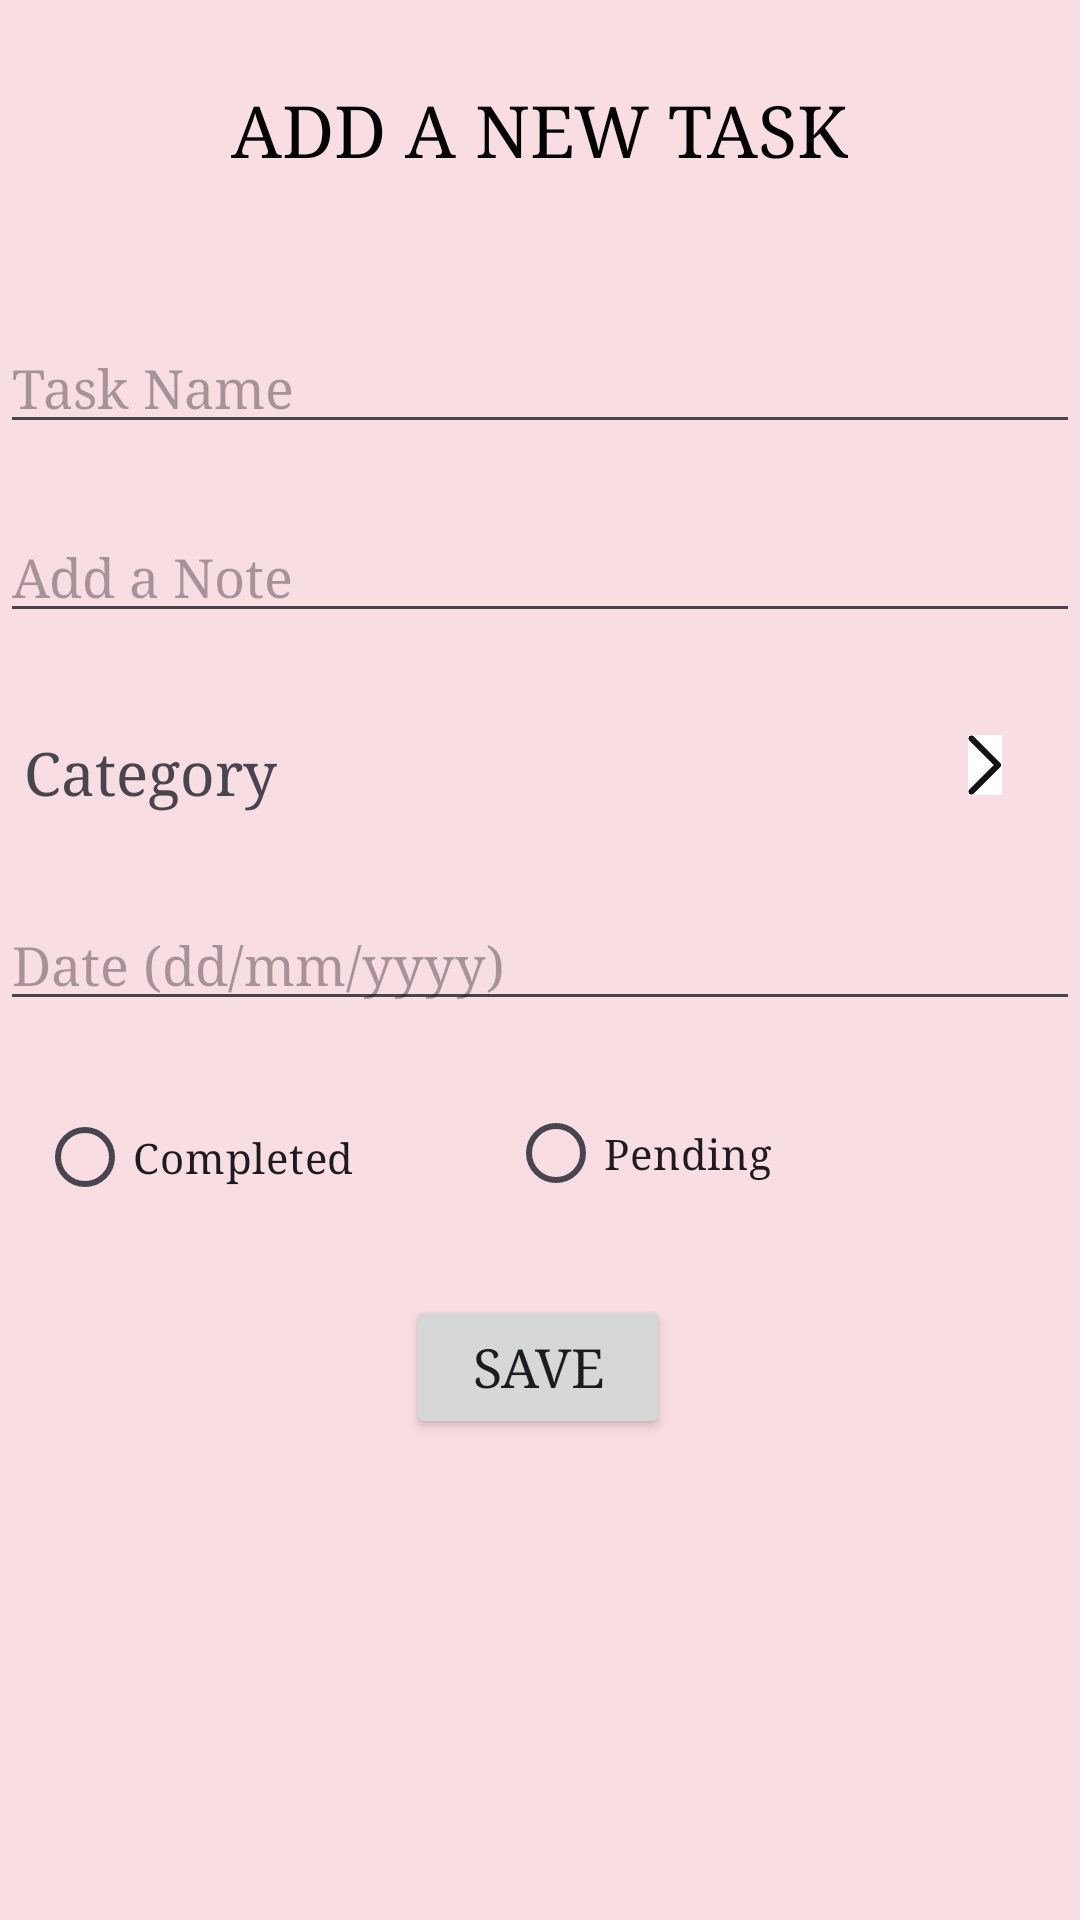

Here is an Android app screen rendered from its layout file. Give the layout XML and the strings, colors and styles it references.
<!-- AndroidManifest.xml: application theme Theme.EventPlannerandOrganizer -->
<!-- res/layout/activity_checklist_page.xml -->
<?xml version="1.0" encoding="utf-8"?>
<androidx.constraintlayout.widget.ConstraintLayout xmlns:android="http://schemas.android.com/apk/res/android"
    xmlns:app="http://schemas.android.com/apk/res-auto"
    xmlns:tools="http://schemas.android.com/tools"
    android:layout_width="match_parent"
    android:layout_height="match_parent"
    android:background="#F8DDE2"
    tools:context=".ChecklistPage">

    <EditText
        android:id="@+id/editTextNote"
        android:layout_width="match_parent"
        android:layout_height="wrap_content"
        android:fontFamily="serif"
        android:hint="Add a Note"
        app:layout_constraintBottom_toBottomOf="parent"
        app:layout_constraintEnd_toEndOf="parent"
        app:layout_constraintHorizontal_bias="0.0"
        app:layout_constraintStart_toStartOf="parent"
        app:layout_constraintTop_toTopOf="parent"
        app:layout_constraintVertical_bias="0.284" />

    <TextView
        android:id="@+id/textView26"
        android:layout_width="wrap_content"
        android:layout_height="wrap_content"
        android:fontFamily="serif"
        android:text="ADD A NEW TASK"
        android:textAlignment="center"
        android:textColor="#040303"
        android:textSize="24sp"
        app:layout_constraintBottom_toBottomOf="parent"
        app:layout_constraintEnd_toEndOf="parent"
        app:layout_constraintHorizontal_bias="0.498"
        app:layout_constraintStart_toStartOf="parent"
        app:layout_constraintTop_toTopOf="parent"
        app:layout_constraintVertical_bias="0.045" />

    <ImageView
        android:id="@+id/arrow"
        android:layout_width="40dp"
        android:layout_height="35dp"
        app:layout_constraintBottom_toBottomOf="parent"
        app:layout_constraintEnd_toEndOf="parent"
        app:layout_constraintHorizontal_bias="0.043"
        app:layout_constraintStart_toStartOf="parent"
        app:layout_constraintTop_toTopOf="parent"
        app:layout_constraintVertical_bias="0.022"
        app:srcCompat="@drawable/leftarrow" />


    <Button
        android:id="@+id/buttonSaved"
        android:layout_width="wrap_content"
        android:layout_height="wrap_content"
        android:fontFamily="serif"
        android:onClick="onSaveClicked"
        android:text="SAVE"
        android:textSize="18sp"
        app:layout_constraintBottom_toBottomOf="parent"
        app:layout_constraintEnd_toEndOf="parent"
        app:layout_constraintHorizontal_bias="0.498"
        app:layout_constraintStart_toStartOf="parent"
        app:layout_constraintTop_toTopOf="parent"
        app:layout_constraintVertical_bias="0.729" />

    <TextView
        android:id="@+id/menuItem"
        android:layout_width="match_parent"
        android:layout_height="wrap_content"
        android:drawablePadding="8dp"
        android:fontFamily="serif"
        android:gravity="center_vertical"
        android:padding="8dp"
        android:text="Category"
        android:textSize="20sp"
        app:layout_constraintBottom_toBottomOf="parent"
        app:layout_constraintEnd_toEndOf="parent"
        app:layout_constraintHorizontal_bias="0.0"
        app:layout_constraintStart_toStartOf="parent"
        app:layout_constraintTop_toTopOf="parent"
        app:layout_constraintVertical_bias="0.395" />

    <ImageView
        android:id="@+id/imageView30"
        android:layout_width="20dp"
        android:layout_height="20dp"
        app:layout_constraintBottom_toBottomOf="parent"
        app:layout_constraintEnd_toEndOf="parent"
        app:layout_constraintHorizontal_bias="0.936"
        app:layout_constraintStart_toStartOf="parent"
        app:layout_constraintTop_toTopOf="parent"
        app:layout_constraintVertical_bias="0.395"
        app:srcCompat="@drawable/imaages" />

    <EditText
        android:id="@+id/editTextName"
        android:layout_width="match_parent"
        android:layout_height="wrap_content"
        android:fontFamily="serif"
        android:hint="Task Name"
        app:layout_constraintBottom_toBottomOf="parent"
        app:layout_constraintEnd_toEndOf="parent"
        app:layout_constraintHorizontal_bias="1.0"
        app:layout_constraintStart_toStartOf="parent"
        app:layout_constraintTop_toTopOf="parent"
        app:layout_constraintVertical_bias="0.179" />

    <EditText
        android:id="@+id/editTextDate"
        android:layout_width="match_parent"
        android:layout_height="wrap_content"
        android:fontFamily="serif"
        android:hint="Date (dd/mm/yyyy)"
        app:layout_constraintBottom_toBottomOf="parent"
        app:layout_constraintEnd_toEndOf="parent"
        app:layout_constraintHorizontal_bias="0.0"
        app:layout_constraintStart_toStartOf="parent"
        app:layout_constraintTop_toTopOf="parent" />

    <RadioButton
        android:id="@+id/radioButtonCompleted"
        android:layout_width="185dp"
        android:layout_height="47dp"
        android:fontFamily="serif"
        android:text="Completed"
        app:layout_constraintBottom_toBottomOf="parent"
        app:layout_constraintEnd_toEndOf="parent"
        app:layout_constraintHorizontal_bias="0.07"
        app:layout_constraintStart_toStartOf="parent"
        app:layout_constraintTop_toTopOf="parent"
        app:layout_constraintVertical_bias="0.611" />

    <RadioButton
        android:id="@+id/radioButtonPending"
        android:layout_width="178dp"
        android:layout_height="44dp"
        android:fontFamily="serif"
        android:text="Pending"
        app:layout_constraintBottom_toBottomOf="parent"
        app:layout_constraintEnd_toEndOf="parent"
        app:layout_constraintHorizontal_bias="0.931"
        app:layout_constraintStart_toStartOf="parent"
        app:layout_constraintTop_toTopOf="parent"
        app:layout_constraintVertical_bias="0.608" />

</androidx.constraintlayout.widget.ConstraintLayout>
<!-- resources referenced by this layout -->
<resources>
  <!-- drawable imaages: png bitmap (drawable, 1679 bytes) -->
  <style name="Theme.EventPlannerandOrganizer" parent="Base.Theme.EventPlannerandOrganizer" />
  <style name="Base.Theme.EventPlannerandOrganizer" parent="Theme.Material3.DayNight.NoActionBar">
          
          
      </style>
</resources>
